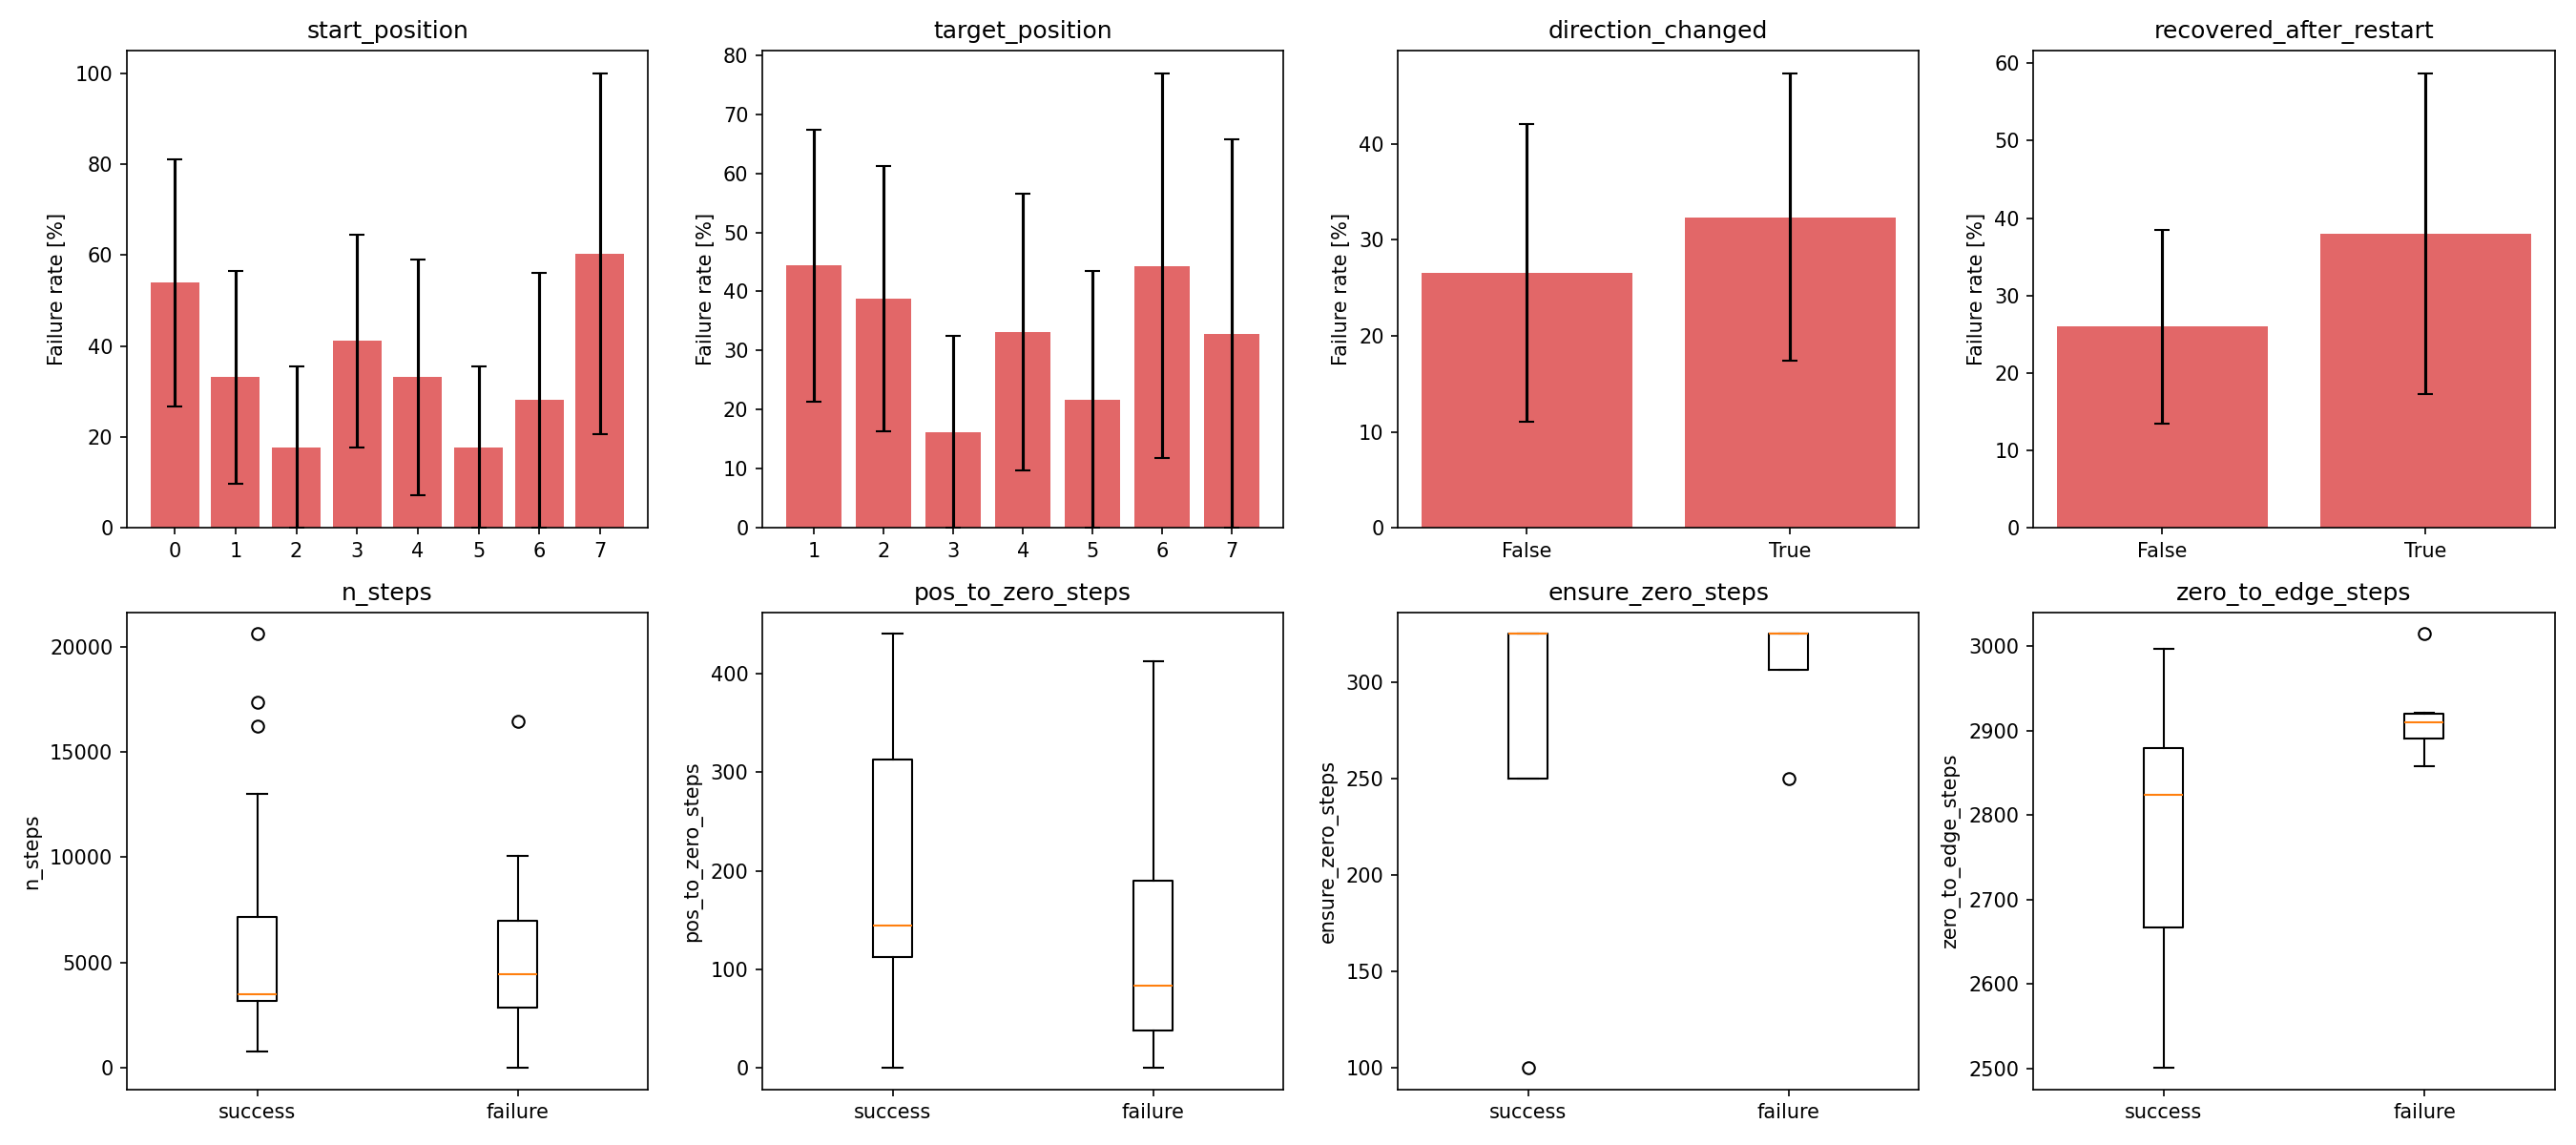

The data file committed next to this chart (first rows):
variable, test, statistic, p_value, p_value_fdr, effect_size, n_success, n_failure
ensure_zero_steps_is_masked, fisher_exact, 5.6, 0.008353, 0.06683, 31.94, 43, 16
pos_to_zero_steps_is_masked, fisher_exact, 5.6, 0.008353, 0.06683, 31.94, 43, 16
zero_to_edge_steps, mannwhitneyu, 22.0, 0.006314, 0.06683, 0.7284, 27, 6
start_position==0, fisher_exact_one_vs_rest, 4.432, 0.05163, 0.3098, 33.56, 4, 5
target_position==3, fisher_exact_one_vs_rest, 0.0, 0.09319, 0.4473, -31.37, 8, 0
target_position==1, fisher_exact_one_vs_rest, 2.625, 0.1717, 0.4611, 20.63, 8, 6
zero_to_edge_steps_is_masked, fisher_exact, 2.812, 0.1391, 0.4611, 20.28, 43, 16
start_position==5, fisher_exact_one_vs_rest, 0.0, 0.1729, 0.4611, -30.77, 7, 0
start_position==2, fisher_exact_one_vs_rest, 0.0, 0.1729, 0.4611, -30.77, 7, 0
start_position==7, fisher_exact_one_vs_rest, inf, 0.2712, 0.5734, 74.14, 0, 1
start_position==3, fisher_exact_one_vs_rest, 1.989, 0.3106, 0.5734, 14.55, 8, 5
target_position==5, fisher_exact_one_vs_rest, 0.0, 0.3098, 0.5734, -29.63, 5, 0
pos_to_zero_steps, mannwhitneyu, 76.0, 0.2664, 0.5734, -0.3571, 28, 4
ensure_zero_steps, mannwhitneyu, 45.5, 0.5073, 0.7614, 0.1875, 28, 4
recovered_after_restart, fisher_exact, 1.745, 0.5187, 0.7614, 11.48, 43, 16
direction_changed, fisher_exact, 1.449, 0.5711, 0.7614, 7.226, 43, 16
target_position==2, fisher_exact_one_vs_rest, 1.717, 0.4954, 0.7614, 11.27, 9, 5
start_position==6, fisher_exact_one_vs_rest, 0.0, 0.5556, 0.7614, -28.57, 3, 0
target_position==6, fisher_exact_one_vs_rest, 1.905, 0.6056, 0.765, 14.07, 3, 2
n_steps, mannwhitneyu, 321.0, 0.7013, 0.8415, 0.06686, 43, 16
target_position==7, fisher_exact_one_vs_rest, 0.0, 1.0, 1.0, -28.07, 2, 0
start_position==4, fisher_exact_one_vs_rest, 0.881, 1.0, 1.0, -2.451, 6, 2
start_position==1, fisher_exact_one_vs_rest, 1.01, 1.0, 1.0, 0.1894, 8, 3
target_position==4, fisher_exact_one_vs_rest, 1.01, 1.0, 1.0, 0.1894, 8, 3
